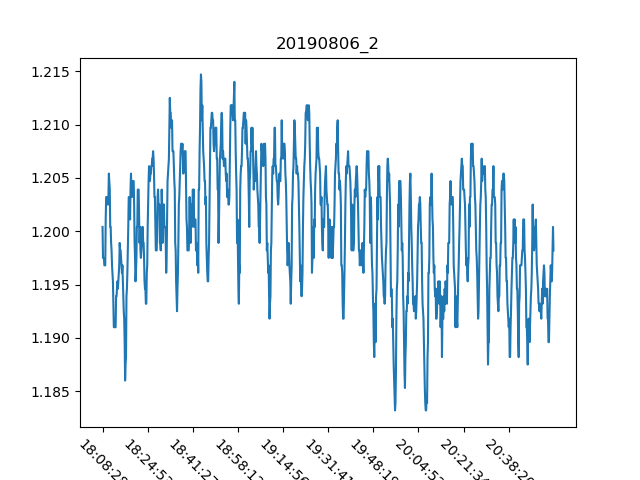

The table this chart was drawn from, first rows:
, Date, Time, Proximity Sensor 2
0, 06/08/19, 18:08:28, 1.2
1, 06/08/19, 18:08:38, 1.198
2, 06/08/19, 18:08:48, 1.198
3, 06/08/19, 18:08:57, 1.198
4, 06/08/19, 18:09:07, 1.197
5, 06/08/19, 18:09:17, 1.197
6, 06/08/19, 18:09:27, 1.197
7, 06/08/19, 18:09:36, 1.201
8, 06/08/19, 18:09:46, 1.203
9, 06/08/19, 18:09:56, 1.203
10, 06/08/19, 18:10:06, 1.203
11, 06/08/19, 18:10:16, 1.202
12, 06/08/19, 18:10:25, 1.202
13, 06/08/19, 18:10:35, 1.203
14, 06/08/19, 18:10:45, 1.205
15, 06/08/19, 18:10:54, 1.205
16, 06/08/19, 18:11:04, 1.204
17, 06/08/19, 18:11:14, 1.2
18, 06/08/19, 18:11:23, 1.2
19, 06/08/19, 18:11:33, 1.199
20, 06/08/19, 18:11:43, 1.198
21, 06/08/19, 18:11:53, 1.197
22, 06/08/19, 18:12:03, 1.196
23, 06/08/19, 18:12:13, 1.195
24, 06/08/19, 18:12:23, 1.193
25, 06/08/19, 18:12:33, 1.191
26, 06/08/19, 18:12:42, 1.191
27, 06/08/19, 18:12:52, 1.191
28, 06/08/19, 18:13:03, 1.191
29, 06/08/19, 18:13:12, 1.191
30, 06/08/19, 18:13:22, 1.194
31, 06/08/19, 18:13:33, 1.194
32, 06/08/19, 18:13:42, 1.195
33, 06/08/19, 18:13:52, 1.195
34, 06/08/19, 18:14:02, 1.195
35, 06/08/19, 18:14:11, 1.195
36, 06/08/19, 18:14:21, 1.196
37, 06/08/19, 18:14:31, 1.197
38, 06/08/19, 18:14:41, 1.199
39, 06/08/19, 18:14:50, 1.198
40, 06/08/19, 18:15:01, 1.198
41, 06/08/19, 18:15:10, 1.198
42, 06/08/19, 18:15:20, 1.197
43, 06/08/19, 18:15:30, 1.196
44, 06/08/19, 18:15:40, 1.197
45, 06/08/19, 18:15:50, 1.195
46, 06/08/19, 18:16:00, 1.194
47, 06/08/19, 18:16:10, 1.192
48, 06/08/19, 18:16:20, 1.192
49, 06/08/19, 18:16:30, 1.19
50, 06/08/19, 18:16:39, 1.186
51, 06/08/19, 18:16:49, 1.188
52, 06/08/19, 18:16:58, 1.188
53, 06/08/19, 18:17:08, 1.194
54, 06/08/19, 18:17:18, 1.195
55, 06/08/19, 18:17:27, 1.196
56, 06/08/19, 18:17:37, 1.198
57, 06/08/19, 18:17:47, 1.2
58, 06/08/19, 18:17:57, 1.203
59, 06/08/19, 18:18:07, 1.203
... 940 more rows
